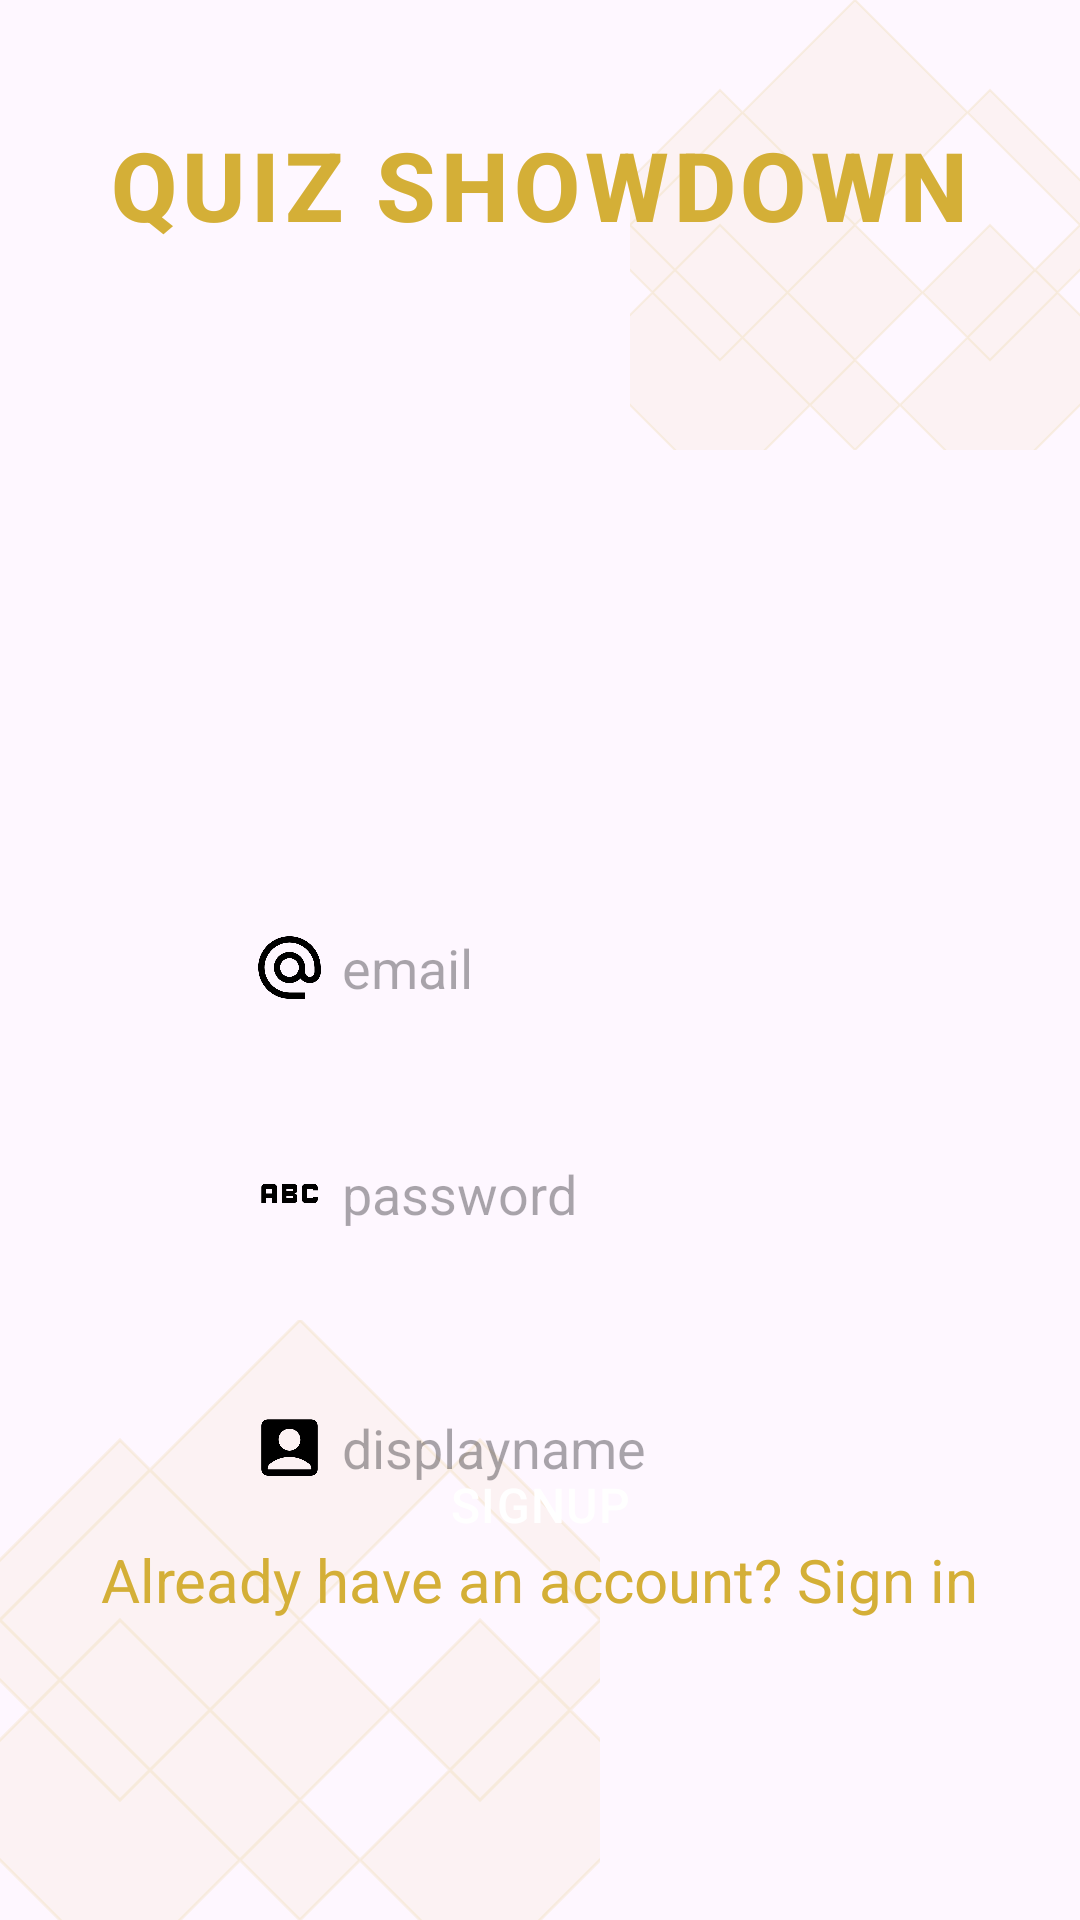

Android layout source for this screen:
<!-- AndroidManifest.xml: application theme Theme.F1QUIZGAME -->
<!-- res/layout/activity_main.xml -->
<?xml version="1.0" encoding="utf-8"?>
<androidx.constraintlayout.widget.ConstraintLayout xmlns:android="http://schemas.android.com/apk/res/android"
    xmlns:app="http://schemas.android.com/apk/res-auto"
    xmlns:tools="http://schemas.android.com/tools"
    android:id="@+id/main4"
    android:layout_width="match_parent"
    android:layout_height="match_parent"
    android:background="@drawable/main_background_gradient"
    tools:context=".MainActivity">
    <ImageView
        android:id="@+id/decor_top_right"
        android:layout_width="150dp"
        android:layout_height="150dp"
        android:src="@drawable/ic_decorative_pattern"
        android:tint="#40D4AF37"
        app:layout_constraintEnd_toEndOf="parent"
        app:layout_constraintTop_toTopOf="parent"
        tools:ignore="UseAppTint" />

    <ImageView
        android:id="@+id/decor_bottom_left"
        android:layout_width="200dp"
        android:layout_height="200dp"
        android:src="@drawable/ic_decorative_pattern"
        android:tint="#20D4AF37"
        app:layout_constraintBottom_toBottomOf="parent"
        app:layout_constraintStart_toStartOf="parent"
        tools:ignore="UseAppTint" />

    <EditText
        android:id="@+id/editTextText"
        android:layout_width="222dp"
        android:layout_height="37dp"
        android:layout_marginStart="84dp"
        android:layout_marginTop="304dp"
        android:background="@drawable/rounded_button"
        android:drawableLeft="@drawable/baseline_alternate_email_24"
        android:drawablePadding="15px"
        android:ems="10"
        android:hint="@string/email"
        android:inputType="text"
        app:layout_constraintStart_toStartOf="parent"
        app:layout_constraintTop_toTopOf="parent" />

    <EditText
        android:id="@+id/editTextText2"
        android:layout_width="223dp"
        android:layout_height="36dp"
        android:layout_marginStart="84dp"
        android:layout_marginTop="380dp"
        android:background="@drawable/edit_text_round"
        android:drawableLeft="@drawable/baseline_abc_24"
        android:drawablePadding="15px"
        android:ems="10"
        android:hint="@string/password"
        android:inputType="text"
        app:layout_constraintStart_toStartOf="parent"
        app:layout_constraintTop_toTopOf="parent" />

    <EditText
        android:id="@+id/editTextText3"
        android:layout_width="220dp"
        android:layout_height="37dp"
        android:layout_marginStart="84dp"
        android:layout_marginTop="464dp"
        android:background="@drawable/edit_text_round"
        android:drawableLeft="@drawable/round_account_box_24"
        android:drawablePadding="15px"
        android:ems="10"
        android:hint="@string/displayname"
        android:inputType="text"
        app:layout_constraintStart_toStartOf="parent"
        app:layout_constraintTop_toTopOf="parent" />

    <Button
        android:id="@+id/button"
        android:layout_width="135dp"
        android:layout_height="40dp"
        android:backgroundTint="@color/button_pressed"
        android:onClick="signUp"
        android:text="@string/signup"
        style="@style/GameMenuButton"
        app:layout_constraintBottom_toBottomOf="parent"
        app:layout_constraintEnd_toEndOf="parent"
        app:layout_constraintStart_toStartOf="parent"
        app:layout_constraintTop_toTopOf="parent"
        app:layout_constraintVertical_bias="0.803" />

    <TextView
        android:id="@+id/titleText"
        android:layout_width="wrap_content"
        android:layout_height="wrap_content"
        android:layout_marginTop="40dp"
        android:fontFamily="sans-serif-medium"
        android:letterSpacing="0.05"
        android:text="QUIZ SHOWDOWN"
        android:textColor="#D4AF37"
        android:textSize="32sp"
        android:textStyle="bold"
        app:layout_constraintEnd_toEndOf="parent"
        app:layout_constraintStart_toStartOf="parent"
        app:layout_constraintTop_toTopOf="parent" />

    <TextView
        android:id="@+id/textView"
        android:layout_width="wrap_content"
        android:layout_height="wrap_content"
        android:layout_marginBottom="100dp"
        android:onClick="goTosignIn"
        android:text="@string/already_have_an_account_sign_in"
        android:textColor="@color/accent_gold"
        android:textSize="20sp"
        app:layout_constraintBottom_toBottomOf="parent"
        app:layout_constraintEnd_toEndOf="parent"
        app:layout_constraintHorizontal_bias="0.498"
        app:layout_constraintStart_toStartOf="parent" />


</androidx.constraintlayout.widget.ConstraintLayout>
<!-- resources referenced by this layout -->
<resources>
  <color name="accent_gold">#D4AF37</color>
  <color name="button_pressed">#5A5670</color>
  <!-- drawable baseline_abc_24 (drawable) -->
  <vector xmlns:android="http://schemas.android.com/apk/res/android" android:height="25dp" android:tint="#000000" android:viewportHeight="24" android:viewportWidth="24" android:width="25dp">
        
      <path android:fillColor="@android:color/white" android:pathData="M21,11h-1.5v-0.5h-2v3h2V13H21v1c0,0.55 -0.45,1 -1,1h-3c-0.55,0 -1,-0.45 -1,-1v-4c0,-0.55 0.45,-1 1,-1h3c0.55,0 1,0.45 1,1V11zM8,10v5H6.5v-1.5h-2V15H3v-5c0,-0.55 0.45,-1 1,-1h3C7.55,9 8,9.45 8,10zM6.5,10.5h-2V12h2V10.5zM13.5,12c0.55,0 1,0.45 1,1v1c0,0.55 -0.45,1 -1,1h-4V9h4c0.55,0 1,0.45 1,1v1C14.5,11.55 14.05,12 13.5,12zM11,10.5v0.75h2V10.5H11zM13,12.75h-2v0.75h2V12.75z"/>
      
  </vector>
  <!-- drawable baseline_alternate_email_24 (drawable) -->
  <vector xmlns:android="http://schemas.android.com/apk/res/android" android:height="25dp" android:tint="#000000" android:viewportHeight="24" android:viewportWidth="24" android:width="25dp">
        
      <path android:fillColor="@android:color/white" android:pathData="M12,2C6.48,2 2,6.48 2,12s4.48,10 10,10h5v-2h-5c-4.34,0 -8,-3.66 -8,-8s3.66,-8 8,-8 8,3.66 8,8v1.43c0,0.79 -0.71,1.57 -1.5,1.57s-1.5,-0.78 -1.5,-1.57L17,12c0,-2.76 -2.24,-5 -5,-5s-5,2.24 -5,5 2.24,5 5,5c1.38,0 2.64,-0.56 3.54,-1.47 0.65,0.89 1.77,1.47 2.96,1.47 1.97,0 3.5,-1.6 3.5,-3.57L22,12c0,-5.52 -4.48,-10 -10,-10zM12,15c-1.66,0 -3,-1.34 -3,-3s1.34,-3 3,-3 3,1.34 3,3 -1.34,3 -3,3z"/>
      
  </vector>
  <!-- drawable ic_decorative_pattern (drawable) -->
  <vector xmlns:android="http://schemas.android.com/apk/res/android"
      android:width="100dp"
      android:height="100dp"
      android:viewportWidth="100"
      android:viewportHeight="100">
  
      
      <path
          android:fillColor="#10D4AF37"
          android:pathData="M50,0 L100,50 L50,100 L0,50 Z
      M20,20 L50,50 L20,80 L-10,50 Z
      M80,20 L50,50 L80,80 L110,50 Z
      M20,50 L50,80 L20,110 L-10,80 Z
      M80,50 L50,80 L80,110 L110,80 Z"
          android:strokeWidth="0.5"
          android:strokeColor="#20D4AF37" />
  </vector>
  <!-- drawable round_account_box_24 (drawable) -->
  <vector xmlns:android="http://schemas.android.com/apk/res/android" android:height="25dp" android:tint="#000000" android:viewportHeight="24" android:viewportWidth="24" android:width="25dp">
        
      <path android:fillColor="@android:color/white" android:pathData="M19,3H5C3.9,3 3,3.9 3,5v14c0,1.1 0.9,2 2,2h14c1.1,0 2,-0.9 2,-2V5C21,3.9 20.1,3 19,3zM12,6c1.93,0 3.5,1.57 3.5,3.5c0,1.93 -1.57,3.5 -3.5,3.5s-3.5,-1.57 -3.5,-3.5C8.5,7.57 10.07,6 12,6zM19,19H5v-0.23c0,-0.62 0.28,-1.2 0.76,-1.58C7.47,15.82 9.64,15 12,15s4.53,0.82 6.24,2.19c0.48,0.38 0.76,0.97 0.76,1.58V19z"/>
      
  </vector>
  <string name="already_have_an_account_sign_in">Already have an account? Sign in</string>
  <string name="displayname">displayname</string>
  <string name="email">email</string>
  <string name="password">password</string>
  <string name="signup">SIGNUP</string>
  <style name="Theme.F1QUIZGAME" parent="Base.Theme.F1QUIZGAME" />
  <color name="white">#FFFFFF</color>
  <color name="gold_light">#40D4AF37</color>
  <color name="gold">#FFD700</color>
  <style name="Base.Theme.F1QUIZGAME" parent="Theme.Material3.DayNight.NoActionBar">
          
          
      </style>
</resources>
